Run: headless pygame with SDL's dummy video driver; simulated clock (each Clock.tick advances the game by its frame time, no real sleeping); random seed 0; keys injected as events and as key.get_pressed() state; mouse plan: one left click at the window centre at the start of phase 2, then a move to the lower-right quarter at the start of phase 3.
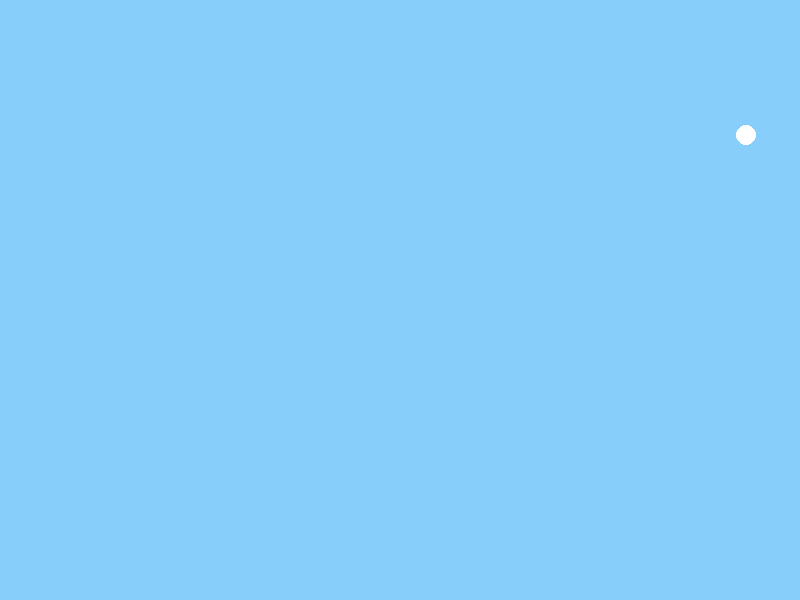
Frame 1 of 2 · flips 1–60 · no input
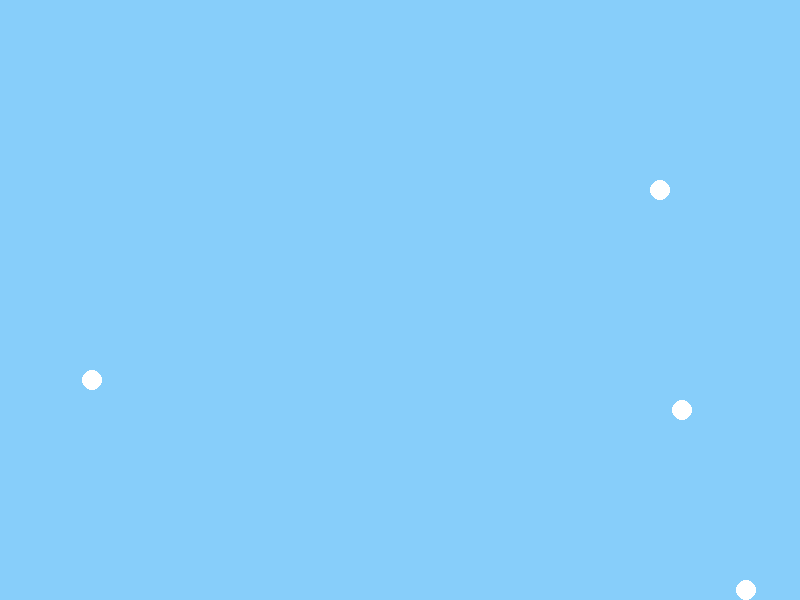
Frame 2 of 2 · flips 61–180 · clicked the window centre · tapped SPACE, RETURN · held RIGHT (→), D (game ended)

The pygame program that drew these frames:

import pygame
import sys
import random

class Snowflake:
    def __init__(self, x, y, radius):
        self.rect = pygame.Rect(x, y, radius * 2, radius * 2)

    def move(self, speed):
        self.rect.move_ip(0, speed)

    def reached_bottom(self, screen_height):
        return self.rect.bottom >= screen_height

class SnowGame:
    def __init__(self, width, height):
        self.width = width
        self.height = height
        self.screen = pygame.display.set_mode((width, height))
        pygame.display.set_caption("Gra o łapaniu śniegu")

        self.white = (255, 255, 255)
        self.blue = (135, 206, 250)

        self.snowflakes = []

        self.clock = pygame.time.Clock()
        self.game_over = False

    def handle_events(self):
        for event in pygame.event.get():
            if event.type == pygame.QUIT:
                self.game_over = True
            elif event.type == pygame.MOUSEBUTTONDOWN:
                mouse_pos = pygame.mouse.get_pos()
                for snowflake in self.snowflakes:
                    if snowflake.rect.colliderect(pygame.Rect(mouse_pos, (1, 1))):
                        self.snowflakes.remove(snowflake)

    def generate_snowflake(self):
        if random.random() < 0.04:
            x_pos = random.randint(0, self.width - 20 * 2)
            y_pos = 0
            snowflake = Snowflake(x_pos, y_pos, 10)
            self.snowflakes.append(snowflake)

    def check_collision(self):
        for snowflake in self.snowflakes:
                if snowflake.reached_bottom(self.height):
                    self.game_over = True

    def update_screen(self):
        self.screen.fill(self.blue)
        for snowflake in self.snowflakes:
            pygame.draw.circle(self.screen, self.white, snowflake.rect.center, 10)
        pygame.display.flip()

    def run_game(self):
        while not self.game_over:
            self.handle_events()
            self.generate_snowflake()

            for snowflake in self.snowflakes:
                snowflake.move(5)

            self.check_collision()
            self.update_screen()

            self.clock.tick(30)

        pygame.quit()
        sys.exit()

if __name__ == "__main__":
    pygame.init()
    game = SnowGame(800, 600)
    game.run_game()
